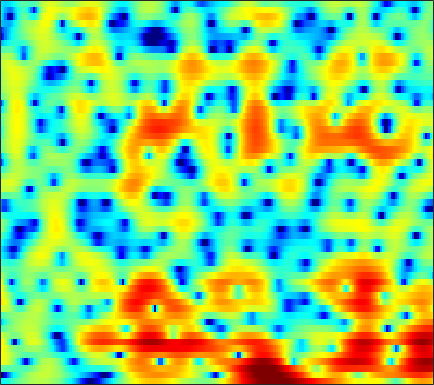

Data behind this chart, as committed beside it:
-4.634, -4.3791, -3.9535, -3.4589, -3.0568, -2.4938, -1.9241, -1.4965, -0.94359, -0.43234, 0.033399, 0.35131, 0.73236, 1.0643, 1.2802, 1.512, 1.682, 1.7725, 1.8377, 1.8359, 1.7665, 1.6681, 1.4757, 1.2022
-20.24, -17.12, -12.89, -9.758, -7.934, -5.98, -4.415, -3.438, -2.327, -1.394, -0.6063, -0.09506, 0.4964, 0.9956, 1.315, 1.673, 1.955, 2.116, 2.269, 2.345, 2.347, 2.299, 2.168, 1.958
-1.27, -1.329, -1.361, -1.365, -1.368, -1.396, -1.474, -1.562, -1.704, -1.83, -1.872, -1.81, -1.558, -1.117, -0.6884, -0.06198, 0.5674, 1.007, 1.507, 1.883, 2.127, 2.211, 2.194, 2.03
4.145, 3.815, 3.277, 2.619, 2.021, 1.052, -0.1707, -1.33, -3.292, -5.991, -9.905, -13.81, -14.56, -9.469, -6.531, -3.753, -1.801, -0.7036, 0.3791, 1.118, 1.581, 1.764, 1.814, 1.657
4.37, 3.974, 3.391, 2.752, 2.245, 1.542, 0.8294, 0.3027, -0.3692, -0.9483, -1.389, -1.599, -1.705, -1.61, -1.44, -1.148, -0.8453, -0.6456, -0.4675, -0.4061, -0.4804, -0.6234, -0.9298, -1.34
4.841, 4.151, 3.158, 2.126, 1.383, 0.5006, -0.129, -0.3908, -0.4664, -0.3063, -0.01289, 0.2419, 0.5702, 0.841, 0.9898, 1.079, 1.043, 0.9172, 0.6037, 0.1208, -0.549, -1.178, -2.208, -3.474
5.171, 4.074, 2.238, -0.2497, -2.816, -8.18, -23.06, -14.87, -6.443, -2.544, -0.1788, 1.046, 2.197, 2.917, 3.232, 3.385, 3.26, 2.975, 2.343, 1.435, 0.2599, -0.8192, -2.509, -4.424
2.676, 2.228, 1.548, 0.8098, 0.2806, -0.2706, -0.4947, -0.3861, 0.07497, 0.7689, 1.503, 2, 2.521, 2.837, 2.926, 2.839, 2.51, 2.099, 1.312, 0.2145, -1.238, -2.609, -4.891, -7.931
-2.072, -1.601, -1.003, -0.4787, -0.1311, 0.2803, 0.6617, 0.9404, 1.296, 1.631, 1.924, 2.103, 2.267, 2.326, 2.291, 2.13, 1.821, 1.501, 0.9391, 0.2305, -0.5998, -1.28, -2.222, -3.154
-6.797, -5, -3.216, -1.902, -1.141, -0.3448, 0.263, 0.6335, 1.05, 1.381, 1.64, 1.79, 1.919, 1.979, 1.97, 1.883, 1.685, 1.477, 1.12, 0.6793, 0.1836, -0.211, -0.734, -1.221
-2.798, -2.031, -1.168, -0.5289, -0.1864, 0.1321, 0.3504, 0.477, 0.6393, 0.8257, 1.046, 1.238, 1.49, 1.712, 1.826, 1.902, 1.849, 1.719, 1.421, 0.9803, 0.4018, -0.1181, -0.8849, -1.667
2.968, 2.806, 2.447, 1.905, 1.362, 0.4764, -0.5563, -1.355, -2.18, -2.386, -1.83, -1.086, 0.004458, 0.9938, 1.578, 2.132, 2.427, 2.462, 2.26, 1.766, 0.9355, 0.05471, -1.524, -3.756
5.331, 4.674, 3.617, 2.315, 1.127, -0.8778, -3.619, -6.526, -12.89, -18.27, -9.655, -5.994, -2.902, -0.9166, 0.1282, 1.064, 1.616, 1.815, 1.826, 1.567, 1.062, 0.5111, -0.4665, -1.709
4.712, 3.814, 2.542, 1.224, 0.2238, -1.084, -2.249, -2.952, -3.592, -3.725, -3.331, -2.803, -2.041, -1.383, -0.9973, -0.6547, -0.5263, -0.5241, -0.6001, -0.6851, -0.7178, -0.697, -0.6445, -0.5261
4.326, 2.929, 0.861, -1.311, -2.741, -3.834, -3.789, -3.267, -2.385, -1.54, -0.8505, -0.4757, -0.181, -0.1618, -0.3783, -0.9885, -2.025, -3.053, -4.553, -5.536, -5.128, -4.008, -2.226, -0.6167
3.404, 1.688, -1.241, -5.333, -9.687, -13.66, -8.397, -5.318, -2.612, -0.8709, 0.2415, 0.7437, 1.054, 0.9624, 0.6001, -0.3294, -1.861, -3.544, -6.637, -9.87, -8.692, -5.861, -2.638, -0.3182
1.395, 0.5784, -0.5336, -1.558, -2.13, -2.478, -2.349, -1.995, -1.341, -0.674, -0.1083, 0.2223, 0.4957, 0.5669, 0.4925, 0.2334, -0.1643, -0.522, -0.9462, -1.176, -1.111, -0.8636, -0.367, 0.1732
-0.5973, -0.8458, -1.168, -1.436, -1.554, -1.581, -1.475, -1.28, -0.9131, -0.478, -0.02414, 0.3096, 0.7011, 0.9913, 1.153, 1.278, 1.31, 1.284, 1.2, 1.075, 0.917, 0.7866, 0.5662, 0.2835
-2.701, -2.723, -2.874, -3.07, -3.194, -3.209, -2.942, -2.567, -1.879, -1.052, -0.1863, 0.4345, 1.185, 1.836, 2.237, 2.65, 2.919, 3.037, 3.06, 2.919, 2.605, 2.228, 1.524, 0.5432
-4.745, -5.027, -5.932, -7.385, -8.768, -10.35, -10.15, -8.682, -6.219, -3.954, -2.04, -0.8426, 0.4974, 1.609, 2.293, 3.031, 3.582, 3.866, 4.072, 4.074, 3.848, 3.506, 2.793, 1.726
-5.382, -6.08, -7.56, -9.807, -12.03, -15.49, -15.69, -13.12, -9.671, -6.929, -4.789, -3.447, -1.887, -0.5946, 0.2561, 1.226, 2.03, 2.515, 3.012, 3.333, 3.465, 3.443, 3.234, 2.825
-3.677, -4.382, -5.492, -6.688, -7.569, -8.58, -9.124, -9.204, -8.84, -8.03, -6.947, -6.031, -4.731, -3.456, -2.545, -1.393, -0.3516, 0.3704, 1.236, 1.965, 2.546, 2.883, 3.187, 3.334
-1.21, -2.033, -3.296, -4.792, -6.047, -7.909, -10.03, -11.63, -13.21, -13.21, -11.68, -10.22, -8.484, -6.965, -5.949, -4.615, -3.263, -2.213, -0.8089, 0.5128, 1.676, 2.413, 3.199, 3.764
0.7494, -0.131, -1.503, -3.155, -4.627, -7.043, -10.21, -13.41, -18.62, -18.46, -14.56, -12.58, -11.18, -10.88, -11.07, -11.17, -9.526, -7.307, -4.216, -1.541, 0.5831, 1.848, 3.146, 4.046
0.885, 0.1188, -0.9507, -2.058, -2.96, -4.167, -5.382, -6.252, -7.155, -7.759, -8.068, -8.347, -8.986, -10.31, -12, -14.66, -13.01, -9.357, -5.158, -2.028, 0.2954, 1.641, 3.01, 3.933
-1.895, -2.629, -3.318, -3.703, -3.848, -3.937, -4.025, -4.066, -4.148, -4.247, -4.358, -4.449, -4.577, -4.635, -4.58, -4.255, -3.497, -2.654, -1.342, 0.03288, 1.308, 2.124, 3.002, 3.618
-8.946, -11.2, -11.43, -9.116, -7.367, -5.66, -4.482, -3.868, -3.318, -2.936, -2.688, -2.518, -2.304, -2.042, -1.771, -1.297, -0.6958, -0.1796, 0.571, 1.33, 2.044, 2.521, 3.026, 3.378
-8.411, -10.39, -10.46, -8.162, -6.457, -4.729, -3.562, -3.011, -2.567, -2.382, -2.331, -2.329, -2.257, -2.041, -1.752, -1.201, -0.5147, 0.03551, 0.7847, 1.473, 2.059, 2.43, 2.818, 3.067
-1.087, -1.344, -1.462, -1.323, -1.137, -0.9463, -0.8928, -1.022, -1.427, -2.2, -3.271, -4.235, -5.375, -5.738, -5.232, -3.868, -2.307, -1.243, -0.07744, 0.7982, 1.431, 1.758, 2.063, 2.248
2.229, 2.302, 2.358, 2.345, 2.278, 2.075, 1.652, 1.162, 0.1714, -1.336, -3.631, -6.182, -11.98, -21.67, -13.17, -6.929, -3.661, -2.083, -0.7504, -0.02933, 0.234, 0.1844, -0.1003, -0.4268
2.316, 2.626, 2.941, 3.123, 3.164, 3.092, 2.827, 2.484, 1.81, 0.9215, -0.1771, -1.044, -2.108, -2.607, -2.515, -1.988, -1.296, -0.8826, -0.6179, -0.789, -1.537, -2.532, -4.675, -8.128
0.03107, 0.5558, 1.181, 1.714, 2.026, 2.289, 2.396, 2.354, 2.172, 1.847, 1.444, 1.126, 0.7422, 0.4227, 0.2624, 0.1176, 0.006351, -0.1211, -0.4016, -0.9154, -1.761, -2.657, -4.223, -6.11
-3.659, -2.807, -1.577, -0.4335, 0.3089, 1.053, 1.558, 1.766, 1.865, 1.753, 1.506, 1.244, 0.9008, 0.5446, 0.312, 0.1026, -0.03468, -0.1157, -0.2257, -0.3852, -0.596, -0.8088, -1.124, -1.39
-11.2, -7.77, -4.296, -1.886, -0.5687, 0.7206, 1.492, 1.818, 1.909, 1.678, 1.147, 0.5853, -0.2761, -1.107, -1.601, -1.879, -1.718, -1.355, -0.7946, -0.2535, 0.182, 0.4175, 0.6281, 0.7735
-6.711, -4.785, -2.308, -0.294, 0.8315, 1.94, 2.58, 2.768, 2.611, 1.999, 0.8615, -0.3858, -2.77, -6.216, -9.405, -11, -7.43, -4.896, -2.458, -0.8124, 0.2398, 0.7734, 1.219, 1.417
-0.9272, -0.2465, 0.7757, 1.774, 2.444, 3.083, 3.445, 3.473, 3.209, 2.525, 1.401, 0.245, -1.829, -4.359, -6.157, -7.008, -5.597, -4.091, -2.397, -1.177, -0.3775, -0.03277, 0.1305, -0.04609
-0.6845, 0.1328, 1.177, 2.099, 2.688, 3.267, 3.588, 3.656, 3.506, 3.073, 2.372, 1.719, 0.7166, -0.2754, -0.9154, -1.569, -1.86, -1.912, -1.807, -1.688, -1.593, -1.624, -1.887, -2.469
-2.565, -1.114, 0.518, 1.815, 2.556, 3.305, 3.755, 3.92, 3.879, 3.581, 3.038, 2.471, 1.611, 0.582, -0.2415, -1.329, -2.335, -2.975, -3.548, -3.751, -3.728, -3.639, -3.588, -3.742
-3.588, -1.68, 0.3129, 1.803, 2.667, 3.52, 4.053, 4.24, 4.233, 3.932, 3.352, 2.711, 1.589, 0.1379, -1.216, -3.39, -6.117, -8.398, -10.75, -10.26, -8.198, -6.773, -5.333, -4.438
-1.929, -0.7079, 0.747, 1.976, 2.752, 3.554, 4.06, 4.236, 4.229, 3.912, 3.288, 2.624, 1.395, -0.1621, -1.647, -4.057, -7.197, -10.21, -13.84, -12.6, -9.391, -7.544, -5.836, -4.818
-1.261, -0.5428, 0.558, 1.742, 2.534, 3.384, 3.961, 4.187, 4.212, 3.897, 3.243, 2.598, 1.489, 0.1748, -0.8746, -2.296, -3.586, -4.333, -5.001, -5.098, -4.862, -4.562, -4.287, -4.323
-5.244, -3.924, -1.433, 0.8127, 2.172, 3.492, 4.335, 4.666, 4.691, 4.294, 3.489, 2.618, 1.194, -0.4568, -1.669, -3.021, -3.694, -3.695, -3.34, -2.86, -2.425, -2.233, -2.245, -2.636
-10.58, -6.963, -2.522, 0.4617, 2.031, 3.497, 4.334, 4.615, 4.548, 3.993, 2.921, 1.691, -0.5702, -3.894, -7.536, -15.29, -13.99, -9.293, -5.56, -3.425, -2.105, -1.506, -1.064, -0.9653
-1.06, -0.5669, 0.4282, 1.508, 2.225, 2.99, 3.433, 3.535, 3.37, 2.819, 1.862, 0.8648, -0.8285, -2.937, -4.615, -6.437, -6.808, -6.15, -4.913, -3.757, -2.898, -2.412, -1.936, -1.622
0.5096, 0.9533, 1.566, 2.139, 2.524, 2.895, 3.101, 3.118, 2.942, 2.527, 1.892, 1.303, 0.3541, -0.6516, -1.405, -2.269, -2.917, -3.256, -3.536, -3.695, -3.773, -3.78, -3.729, -3.585
0.6141, 1.256, 1.981, 2.57, 2.914, 3.225, 3.374, 3.378, 3.231, 2.928, 2.475, 2.049, 1.367, 0.5894, -0.04943, -0.9516, -1.923, -2.696, -3.762, -4.878, -5.922, -6.584, -7.143, -7.226
0.5636, 1.4, 2.28, 2.929, 3.266, 3.564, 3.677, 3.657, 3.514, 3.25, 2.869, 2.501, 1.938, 1.236, 0.6189, -0.3826, -1.625, -2.77, -4.666, -7.128, -10.36, -13.26, -16.11, -14.92
1.036, 1.837, 2.652, 3.186, 3.433, 3.576, 3.537, 3.406, 3.14, 2.8, 2.443, 2.168, 1.791, 1.36, 0.9566, 0.2426, -0.7396, -1.713, -3.453, -5.801, -8.945, -11.73, -14.49, -13.83
1.696, 2.272, 2.814, 3.088, 3.127, 2.935, 2.493, 2.003, 1.224, 0.444, -0.09759, -0.2118, -0.05583, 0.3252, 0.5902, 0.7791, 0.6855, 0.4274, -0.203, -1.075, -2.099, -2.874, -3.745, -4.433
0.8676, 1.242, 1.548, 1.622, 1.48, 0.9571, -0.02289, -1.138, -3.338, -6.602, -10.37, -10.09, -6.242, -3.038, -1.356, 0.2016, 1.148, 1.56, 1.813, 1.792, 1.585, 1.352, 0.9893, 0.6002
-2.139, -1.804, -1.437, -1.234, -1.249, -1.524, -2.215, -3.049, -4.659, -6.806, -8.63, -8.317, -5.956, -3.356, -1.743, -0.1146, 1.051, 1.664, 2.214, 2.503, 2.593, 2.561, 2.405, 2.178
-6.859, -6.189, -5.183, -4.3, -3.765, -3.259, -2.984, -2.911, -2.926, -2.919, -2.729, -2.391, -1.671, -0.7581, -0.0472, 0.8414, 1.591, 2.041, 2.468, 2.719, 2.797, 2.751, 2.568, 2.264
-15.08, -11.88, -8.854, -6.743, -5.538, -4.308, -3.337, -2.74, -2.056, -1.442, -0.8384, -0.4041, 0.2197, 0.8353, 1.278, 1.841, 2.321, 2.614, 2.89, 3.017, 2.975, 2.821, 2.461, 1.907
-11.82, -10.35, -8.517, -6.964, -5.952, -4.729, -3.598, -2.789, -1.794, -0.907, -0.1416, 0.3801, 0.9758, 1.509, 1.883, 2.336, 2.749, 3.017, 3.296, 3.424, 3.357, 3.146, 2.599, 1.715
-6.237, -6.66, -7.116, -7.335, -7.178, -6.313, -4.891, -3.707, -2.221, -1.015, -0.1345, 0.3456, 0.7458, 1.018, 1.214, 1.56, 2.074, 2.547, 3.186, 3.704, 3.973, 3.958, 3.575, 2.714
-4.827, -6.287, -9.067, -13.93, -20.09, -15.54, -9.083, -6.171, -3.573, -2.001, -1.187, -1.078, -1.473, -2.511, -3.521, -4.203, -3.007, -1.316, 0.8924, 2.598, 3.722, 4.207, 4.434, 4.195
-4.71, -5.677, -7.211, -8.659, -9.241, -8.595, -6.774, -5.292, -3.702, -2.659, -2.271, -2.455, -3.454, -5.675, -8.578, -13.49, -9.31, -5.132, -1.41, 0.9859, 2.538, 3.288, 3.868, 4.059
-5.257, -5.554, -5.781, -5.721, -5.475, -4.864, -4.029, -3.357, -2.532, -1.889, -1.531, -1.431, -1.579, -1.885, -2.077, -2.022, -1.402, -0.6328, 0.513, 1.571, 2.393, 2.827, 3.147, 3.216
